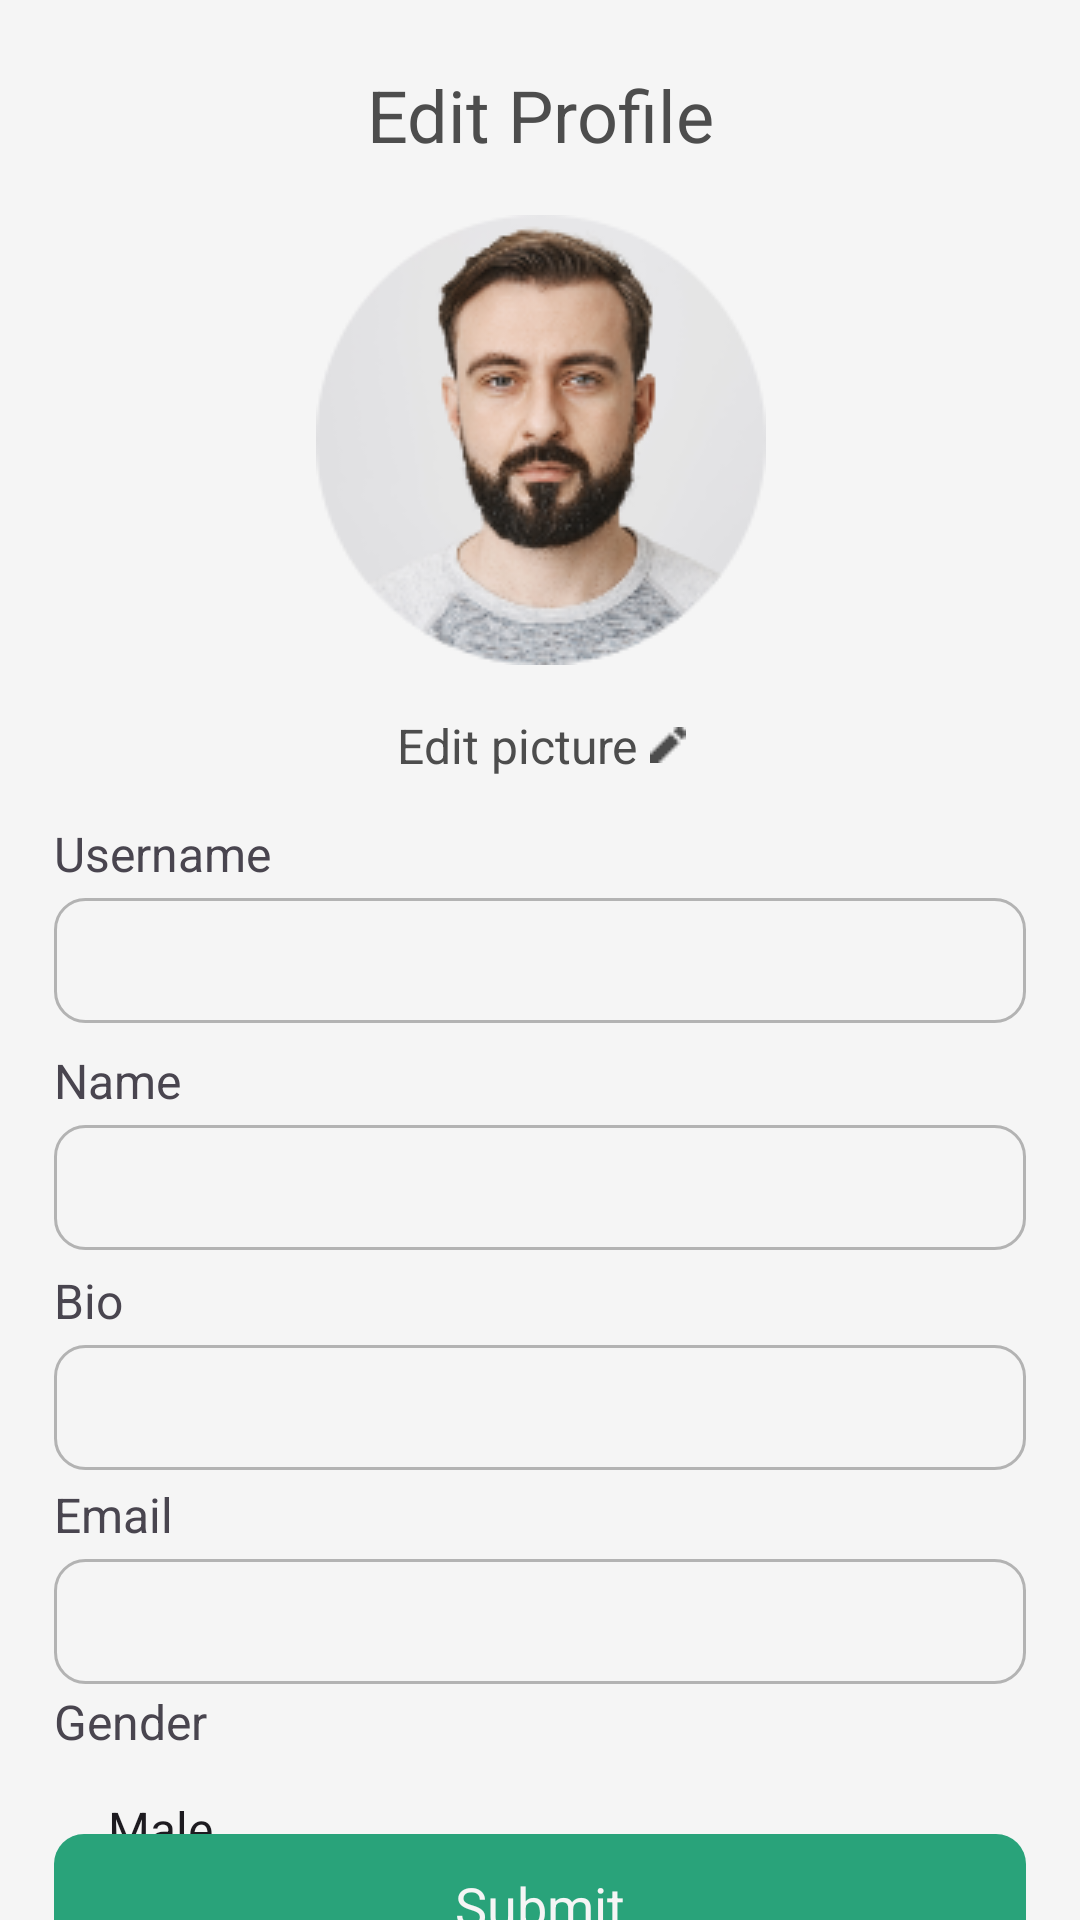

This screen was rendered from an Android layout file. Write that file and the resources it references.
<!-- AndroidManifest.xml: application theme Theme.MentalHealthApp -->
<!-- res/layout/fragment_edit_profile.xml -->
<?xml version="1.0" encoding="utf-8"?>
<androidx.constraintlayout.widget.ConstraintLayout xmlns:android="http://schemas.android.com/apk/res/android"
    xmlns:app="http://schemas.android.com/apk/res-auto"
    xmlns:tools="http://schemas.android.com/tools"
    android:layout_width="match_parent"
    android:layout_height="match_parent"
    tools:context=".presentation.EditProfileFragment">

    <Button
        android:id="@+id/btnBack"
        style="@style/Widget.MentalHealthApp.Button.IconButton"
        android:layout_width="40dp"
        android:layout_height="40dp"
        android:layout_marginStart="18dp"
        android:backgroundTint="@color/primary_50"
        android:contentDescription="@string/back"
        app:icon="@drawable/ic_arrow_left"
        app:layout_constraintBottom_toBottomOf="parent"
        app:layout_constraintStart_toStartOf="parent"
        app:layout_constraintTop_toTopOf="parent"
        app:layout_constraintVertical_bias="0.03"
        tools:ignore="TouchTargetSizeCheck" />

    <TextView
        android:id="@+id/tvProfile"
        android:layout_width="wrap_content"
        android:layout_height="wrap_content"
        android:text="@string/edit_profile"
        android:textColor="@color/neutral_90"
        android:textSize="24sp"
        app:fontFamily="@font/inter_semibold"
        app:layout_constraintBottom_toBottomOf="@+id/btnBack"
        app:layout_constraintEnd_toEndOf="parent"
        app:layout_constraintStart_toStartOf="parent"
        app:layout_constraintTop_toTopOf="@+id/btnBack" />

    <ImageView
        android:id="@+id/pProfile"
        android:layout_width="wrap_content"
        android:layout_height="wrap_content"
        android:src="@drawable/profile"
        app:layout_constraintBottom_toBottomOf="parent"
        app:layout_constraintEnd_toEndOf="@+id/tvProfile"
        app:layout_constraintStart_toStartOf="@+id/tvProfile"
        app:layout_constraintTop_toBottomOf="@+id/tvProfile"
        app:layout_constraintVertical_bias="0.04"
        tools:ignore="ContentDescription" />

    <TextView
        android:id="@+id/tvEditPicture"
        android:layout_width="wrap_content"
        android:layout_height="wrap_content"
        android:layout_marginTop="16dp"
        android:drawablePadding="4dp"
        android:text="@string/edit_picture"
        android:textColor="@color/neutral_90"
        android:textSize="16sp"
        app:drawableEndCompat="@drawable/ic_pen"
        app:layout_constraintEnd_toEndOf="@+id/pProfile"
        app:layout_constraintStart_toStartOf="@+id/pProfile"
        app:layout_constraintTop_toBottomOf="@+id/pProfile" />

    <TextView
        android:id="@+id/tvUsername"
        android:layout_width="wrap_content"
        android:layout_height="wrap_content"
        android:labelFor="@id/etUsername"
        android:text="@string/username"
        android:textSize="16sp"
        app:fontFamily="@font/inter_medium"
        app:layout_constraintBottom_toBottomOf="parent"
        app:layout_constraintStart_toStartOf="@+id/btnBack"
        app:layout_constraintTop_toBottomOf="@+id/tvEditPicture"
        app:layout_constraintVertical_bias="0.04" />

    <EditText
        android:id="@+id/etUsername"
        android:layout_width="match_parent"
        android:layout_height="wrap_content"
        android:layout_marginHorizontal="18dp"
        android:layout_marginTop="4dp"
        android:background="@drawable/edit_text"
        android:importantForAutofill="no"
        android:inputType="text"
        android:padding="10dp"
        android:textSize="16sp"
        app:layout_constraintTop_toBottomOf="@id/tvUsername"
        tools:ignore="VisualLintTextFieldSize,TouchTargetSizeCheck"
        tools:layout_editor_absoluteX="18dp" />

    <TextView
        android:id="@+id/tvName"
        android:layout_width="wrap_content"
        android:layout_height="wrap_content"
        android:labelFor="@id/etName"
        android:text="@string/name"
        android:textSize="16sp"
        app:fontFamily="@font/inter_medium"
        app:layout_constraintBottom_toBottomOf="parent"
        app:layout_constraintStart_toStartOf="@+id/btnBack"
        app:layout_constraintTop_toBottomOf="@+id/etUsername"
        app:layout_constraintVertical_bias="0.03" />

    <EditText
        android:id="@+id/etName"
        android:layout_width="match_parent"
        android:layout_height="wrap_content"
        android:layout_marginHorizontal="18dp"
        android:layout_marginTop="4dp"
        android:background="@drawable/edit_text"
        android:importantForAutofill="no"
        android:inputType="text"
        android:padding="10dp"
        android:textSize="16sp"
        app:layout_constraintTop_toBottomOf="@id/tvName"
        tools:ignore="VisualLintTextFieldSize,TouchTargetSizeCheck"
        tools:layout_editor_absoluteX="18dp" />

    <TextView
        android:id="@+id/tvBio"
        android:layout_width="wrap_content"
        android:layout_height="wrap_content"
        android:labelFor="@id/etBio"
        android:text="@string/bio"
        android:textSize="16sp"
        app:fontFamily="@font/inter_medium"
        app:layout_constraintBottom_toBottomOf="parent"
        app:layout_constraintStart_toStartOf="@+id/btnBack"
        app:layout_constraintTop_toBottomOf="@+id/etName"
        app:layout_constraintVertical_bias="0.03" />

    <EditText
        android:id="@+id/etBio"
        android:layout_width="match_parent"
        android:layout_height="wrap_content"
        android:layout_marginHorizontal="18dp"
        android:layout_marginTop="4dp"
        android:background="@drawable/edit_text"
        android:importantForAutofill="no"
        android:inputType="text"
        android:padding="10dp"
        android:textSize="16sp"
        app:layout_constraintTop_toBottomOf="@id/tvBio"
        tools:ignore="VisualLintTextFieldSize,TouchTargetSizeCheck"
        tools:layout_editor_absoluteX="18dp" />

    <TextView
        android:id="@+id/tvEmail"
        android:layout_width="wrap_content"
        android:layout_height="wrap_content"
        android:labelFor="@id/etEmail"
        android:text="@string/email"
        android:textSize="16sp"
        app:fontFamily="@font/inter_medium"
        app:layout_constraintBottom_toBottomOf="parent"
        app:layout_constraintStart_toStartOf="@+id/btnBack"
        app:layout_constraintTop_toBottomOf="@+id/etBio"
        app:layout_constraintVertical_bias="0.03" />

    <EditText
        android:id="@+id/etEmail"
        android:layout_width="match_parent"
        android:layout_height="wrap_content"
        android:layout_marginHorizontal="18dp"
        android:layout_marginTop="4dp"
        android:background="@drawable/edit_text"
        android:importantForAutofill="no"
        android:inputType="textEmailAddress"
        android:padding="10dp"
        android:textSize="16sp"
        app:layout_constraintTop_toBottomOf="@id/tvEmail"
        tools:ignore="VisualLintTextFieldSize,TouchTargetSizeCheck"
        tools:layout_editor_absoluteX="18dp" />

    <TextView
        android:id="@+id/tvGender"
        android:layout_width="wrap_content"
        android:layout_height="wrap_content"
        android:labelFor="@id/etEmail"
        android:text="@string/gender"
        android:textSize="16sp"
        app:fontFamily="@font/inter_medium"
        app:layout_constraintBottom_toBottomOf="parent"
        app:layout_constraintStart_toStartOf="@+id/btnBack"
        app:layout_constraintTop_toBottomOf="@+id/etEmail"
        app:layout_constraintVertical_bias="0.03" />

    <Spinner
        android:id="@+id/spGender"
        android:layout_width="match_parent"
        android:layout_height="wrap_content"
        android:layout_marginHorizontal="18dp"
        android:layout_marginTop="4dp"
        android:background="@drawable/spinner"
        android:entries="@array/arrGender"
        android:inputType="textEmailAddress"
        android:padding="10dp"
        android:textSize="16sp"
        app:layout_constraintTop_toBottomOf="@id/tvGender"
        tools:ignore="TouchTargetSizeCheck"
        tools:layout_editor_absoluteX="18dp" />

    <androidx.appcompat.widget.AppCompatButton
        android:id="@+id/btnSubmit"
        android:layout_width="match_parent"
        android:layout_height="wrap_content"
        android:layout_marginHorizontal="18dp"
        android:background="@drawable/button"
        android:backgroundTint="@color/primary_50"
        android:text="@string/submit"
        android:textAllCaps="false"
        android:textColor="@color/white"
        android:textSize="18sp"
        app:fontFamily="@font/inter_semibold"
        app:layout_constraintBottom_toBottomOf="parent"
        app:layout_constraintTop_toBottomOf="@+id/spGender"
        app:layout_constraintVertical_bias="0.5"
        tools:ignore="TextContrastCheck,VisualLintButtonSize"
        tools:layout_editor_absoluteX="18dp" />

</androidx.constraintlayout.widget.ConstraintLayout>
<!-- resources referenced by this layout -->
<resources>
  <string-array name="arrGender">
          <item>Male</item>
          <item>Female</item>
      </string-array>
  <color name="neutral_90">#FF4D4D4D</color>
  <color name="primary_50">#FF29A37A</color>
  <color name="white">#FFF5F5F5</color>
  <!-- drawable button (drawable) -->
  <?xml version="1.0" encoding="utf-8"?>
  <shape xmlns:android="http://schemas.android.com/apk/res/android"
      android:padding="16dp"
      android:shape="rectangle">
      <corners android:radius="10dp" />
  </shape>
  <!-- drawable edit_text (drawable) -->
  <?xml version="1.0" encoding="utf-8"?>
  <shape xmlns:android="http://schemas.android.com/apk/res/android"
      android:padding="16dp"
      android:shape="rectangle">
      <stroke
          android:width="1dp"
          android:color="@color/neutral_50" />
      <corners android:radius="10dp" />
  </shape>
  <!-- drawable ic_arrow_left: png bitmap (drawable, 473 bytes) -->
  <!-- drawable ic_pen: png bitmap (drawable, 259 bytes) -->
  <!-- drawable profile: png bitmap (drawable-v24, 30184 bytes) -->
  <!-- drawable spinner (drawable) -->
  <?xml version="1.0" encoding="utf-8"?>
  <selector xmlns:android="http://schemas.android.com/apk/res/android">
      <item>
          <layer-list>
              <item>
                  <shape>
                      <solid android:color="@color/white" />
  
                      <corners android:radius="10dp" />
  
                      <padding android:bottom="10dp" android:left="10dp" android:right="10dp" android:top="10dp" />
                      <stroke android:width="1dp" android:color="@color/neutral_50" />
                  </shape>
              </item>
              <item android:drawable="@drawable/ic_arrow_down" android:gravity="end" />
          </layer-list>
      </item>
  </selector>
  <string name="back">Back</string>
  <string name="bio">Bio</string>
  <string name="edit_picture">Edit picture</string>
  <string name="edit_profile">Edit Profile</string>
  <string name="email">Email</string>
  <string name="gender">Gender</string>
  <string name="name">Name</string>
  <string name="submit">Submit</string>
  <string name="username">Username</string>
  <style name="Widget.MentalHealthApp.Button.IconButton" parent="Widget.Material3.Button.IconButton">
          <item name="shapeAppearance">@style/ShapeAppearance.MentalHealthApp.Shape.Corner</item>
          <item name="android:insetTop">0dp</item>
          <item name="android:insetBottom">0dp</item>
          <item name="android:insetLeft">0dp</item>
          <item name="android:insetRight">0dp</item>
          <item name="iconPadding">0dp</item>
          <item name="iconTint">@color/white</item>
          <item name="iconGravity">textStart</item>
          <item name="minWidth">48dp</item>
          <item name="minHeight">48dp</item>
      </style>
  <style name="Theme.MentalHealthApp" parent="Base.Theme.MentalHealthApp" />
  <color name="neutral_50">#FFB3B3B3</color>
  <style name="ShapeAppearance.MentalHealthApp.Shape.Corner" parent="Widget.Material3.Button.IconButton">
          <item name="cornerFamily">rounded</item>
          <item name="cornerSize">5dp</item>
      </style>
  <style name="Base.Theme.MentalHealthApp" parent="Theme.Material3.DayNight.NoActionBar">
          <item name="colorPrimary">@color/primary_50</item>
          <item name="colorPrimaryDark">@color/primary_70</item>
          <item name="colorOnPrimary">@color/white</item>
          <item name="colorAccent">@color/black</item>
          <item name="android:windowBackground">@color/white</item>
          <item name="fontFamily">@font/inter_family</item>
      </style>
  <color name="primary_70">#FF1F7A5C</color>
  <color name="black">#FF111111</color>
</resources>
